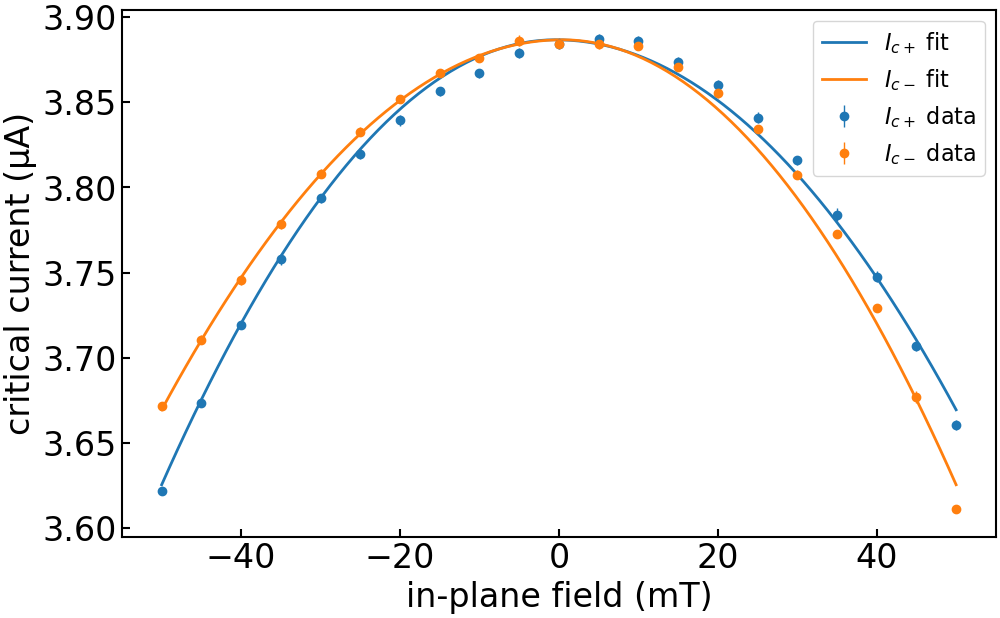

The table this chart was drawn from, first rows:
imax, b, c, bstar, imax_err, b_err, c_err, bstar_err, ndata, chisqr, redchi, rsquared, datapath, bcol, icp_col, icm_col, icp_err_col, icm_err_col, bmax, bmask, invert_current, remove_zero_field_offset, quiet
3.886716753406096e-06, 24.66, -0.1084, -0.0004149, 0.0, 0.238, 0.03488, 0.0007149, 42, 1.7542822758529243e-15, 4.498159681674165e-17, 0.9936, ../data/processed/centermax/JS633-W2_Wsc…, , ic+ from fit, ic- from fit, rmse+, rmse-, 0.15, , False, True, True
